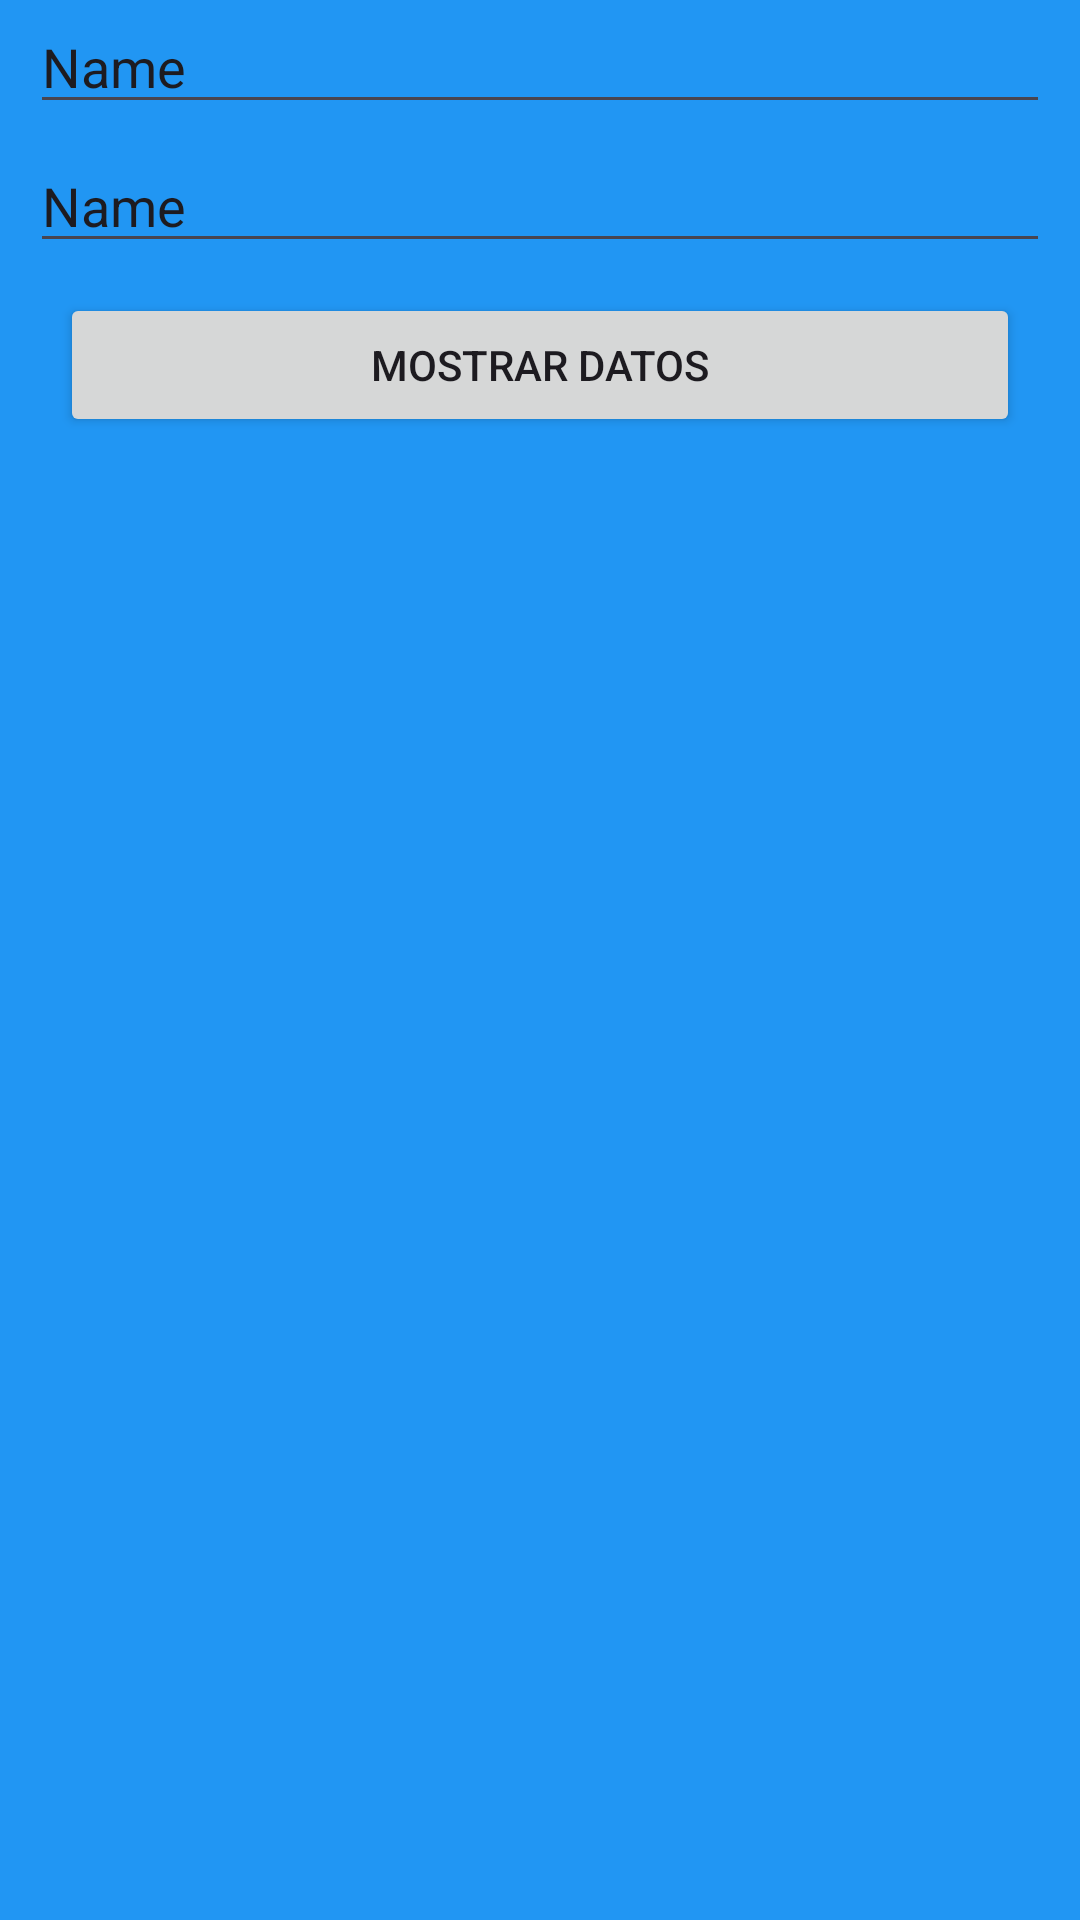

Reconstruct the res/layout file that produces this screen, plus the resources it refers to.
<!-- AndroidManifest.xml: application theme Theme.MiPrimerProjecto -->
<!-- res/layout/activity_main.xml -->
<?xml version="1.0" encoding="utf-8"?>
<androidx.constraintlayout.widget.ConstraintLayout xmlns:android="http://schemas.android.com/apk/res/android"
    xmlns:app="http://schemas.android.com/apk/res-auto"
    xmlns:tools="http://schemas.android.com/tools"
    android:layout_width="match_parent"
    android:layout_height="match_parent"
    android:background="#2196F3"
    tools:context=".MainActivity">

    <EditText
        android:id="@+id/name34"
        android:layout_width="0dp"
        android:layout_height="wrap_content"
        android:layout_marginStart="10dp"
        android:layout_marginEnd="10dp"
        android:ems="10"
        android:inputType="text"
        android:text="Name"
        app:layout_constraintEnd_toEndOf="parent"
        app:layout_constraintHorizontal_bias="0.497"
        app:layout_constraintStart_toStartOf="parent"
        tools:layout_editor_absoluteY="35dp" />

    <EditText
        android:id="@+id/last_name"
        android:layout_width="0dp"
        android:layout_height="wrap_content"
        android:layout_marginStart="10dp"
        android:layout_marginTop="5dp"
        android:layout_marginEnd="10dp"
        android:ems="10"
        android:inputType="text"
        android:text="Name"
        app:layout_constraintEnd_toEndOf="parent"
        app:layout_constraintHorizontal_bias="1.0"
        app:layout_constraintStart_toStartOf="parent"
        app:layout_constraintTop_toBottomOf="@+id/name34" />

    <Button
        android:id="@+id/btn_show"
        android:layout_width="0dp"
        android:layout_height="wrap_content"
        android:layout_marginStart="20dp"
        android:layout_marginTop="10dp"
        android:layout_marginEnd="20dp"
        android:text="@string/btn_show"
        app:layout_constraintEnd_toEndOf="parent"
        app:layout_constraintStart_toStartOf="parent"
        app:layout_constraintTop_toBottomOf="@+id/last_name" />
</androidx.constraintlayout.widget.ConstraintLayout>
<!-- resources referenced by this layout -->
<resources>
  <string name="btn_show">Mostrar datos</string>
  <style name="Theme.MiPrimerProjecto" parent="Base.Theme.MiPrimerProjecto" />
  <style name="Base.Theme.MiPrimerProjecto" parent="Theme.Material3.DayNight.NoActionBar">
          
          
      </style>
</resources>
